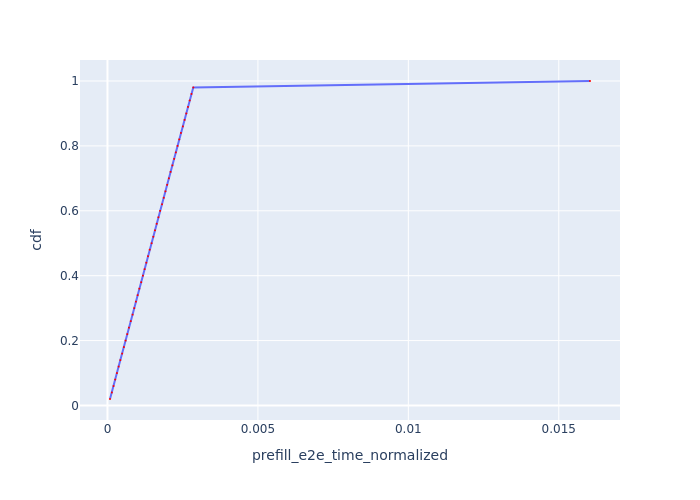

The table this chart was drawn from, first rows:
Request Id, prefill_e2e_time_normalized, cdf
0_0, 8.400190109788595e-05, 0.02
0_1, 0.0001461, 0.04
0_2, 0.000202, 0.06
0_3, 0.0002583, 0.08
0_4, 0.0003144, 0.1
0_5, 0.0003705, 0.12
0_6, 0.000428, 0.14
0_7, 0.0004889, 0.16
0_8, 0.0005451, 0.18
0_9, 0.0006015, 0.2
0_10, 0.0006577, 0.22
0_11, 0.000714, 0.24
0_12, 0.0007725, 0.26
0_13, 0.0008337, 0.28
0_14, 0.0008901, 0.3
0_15, 0.0009464, 0.32
0_16, 0.001003, 0.34
0_17, 0.001059, 0.36
0_18, 0.001122, 0.38
0_19, 0.001178, 0.4
0_20, 0.001235, 0.42
0_21, 0.001291, 0.44
0_22, 0.001347, 0.46
0_23, 0.001404, 0.48
0_24, 0.001467, 0.5
0_25, 0.001524, 0.52
0_26, 0.00158, 0.54
0_27, 0.001637, 0.56
0_28, 0.001693, 0.58
0_29, 0.001749, 0.6
0_30, 0.001813, 0.62
0_31, 0.00187, 0.64
0_32, 0.001927, 0.66
0_33, 0.001984, 0.68
0_34, 0.002041, 0.7
0_35, 0.002097, 0.72
0_36, 0.002159, 0.74
0_37, 0.002216, 0.76
0_38, 0.002272, 0.78
0_39, 0.002329, 0.8
0_40, 0.002386, 0.82
0_41, 0.002442, 0.84
0_42, 0.002506, 0.86
0_43, 0.002564, 0.88
0_44, 0.00262, 0.9
0_45, 0.002677, 0.92
0_46, 0.002734, 0.94
0_47, 0.002791, 0.96
0_48, 0.002852, 0.98
0_49, 0.01604, 1.0
